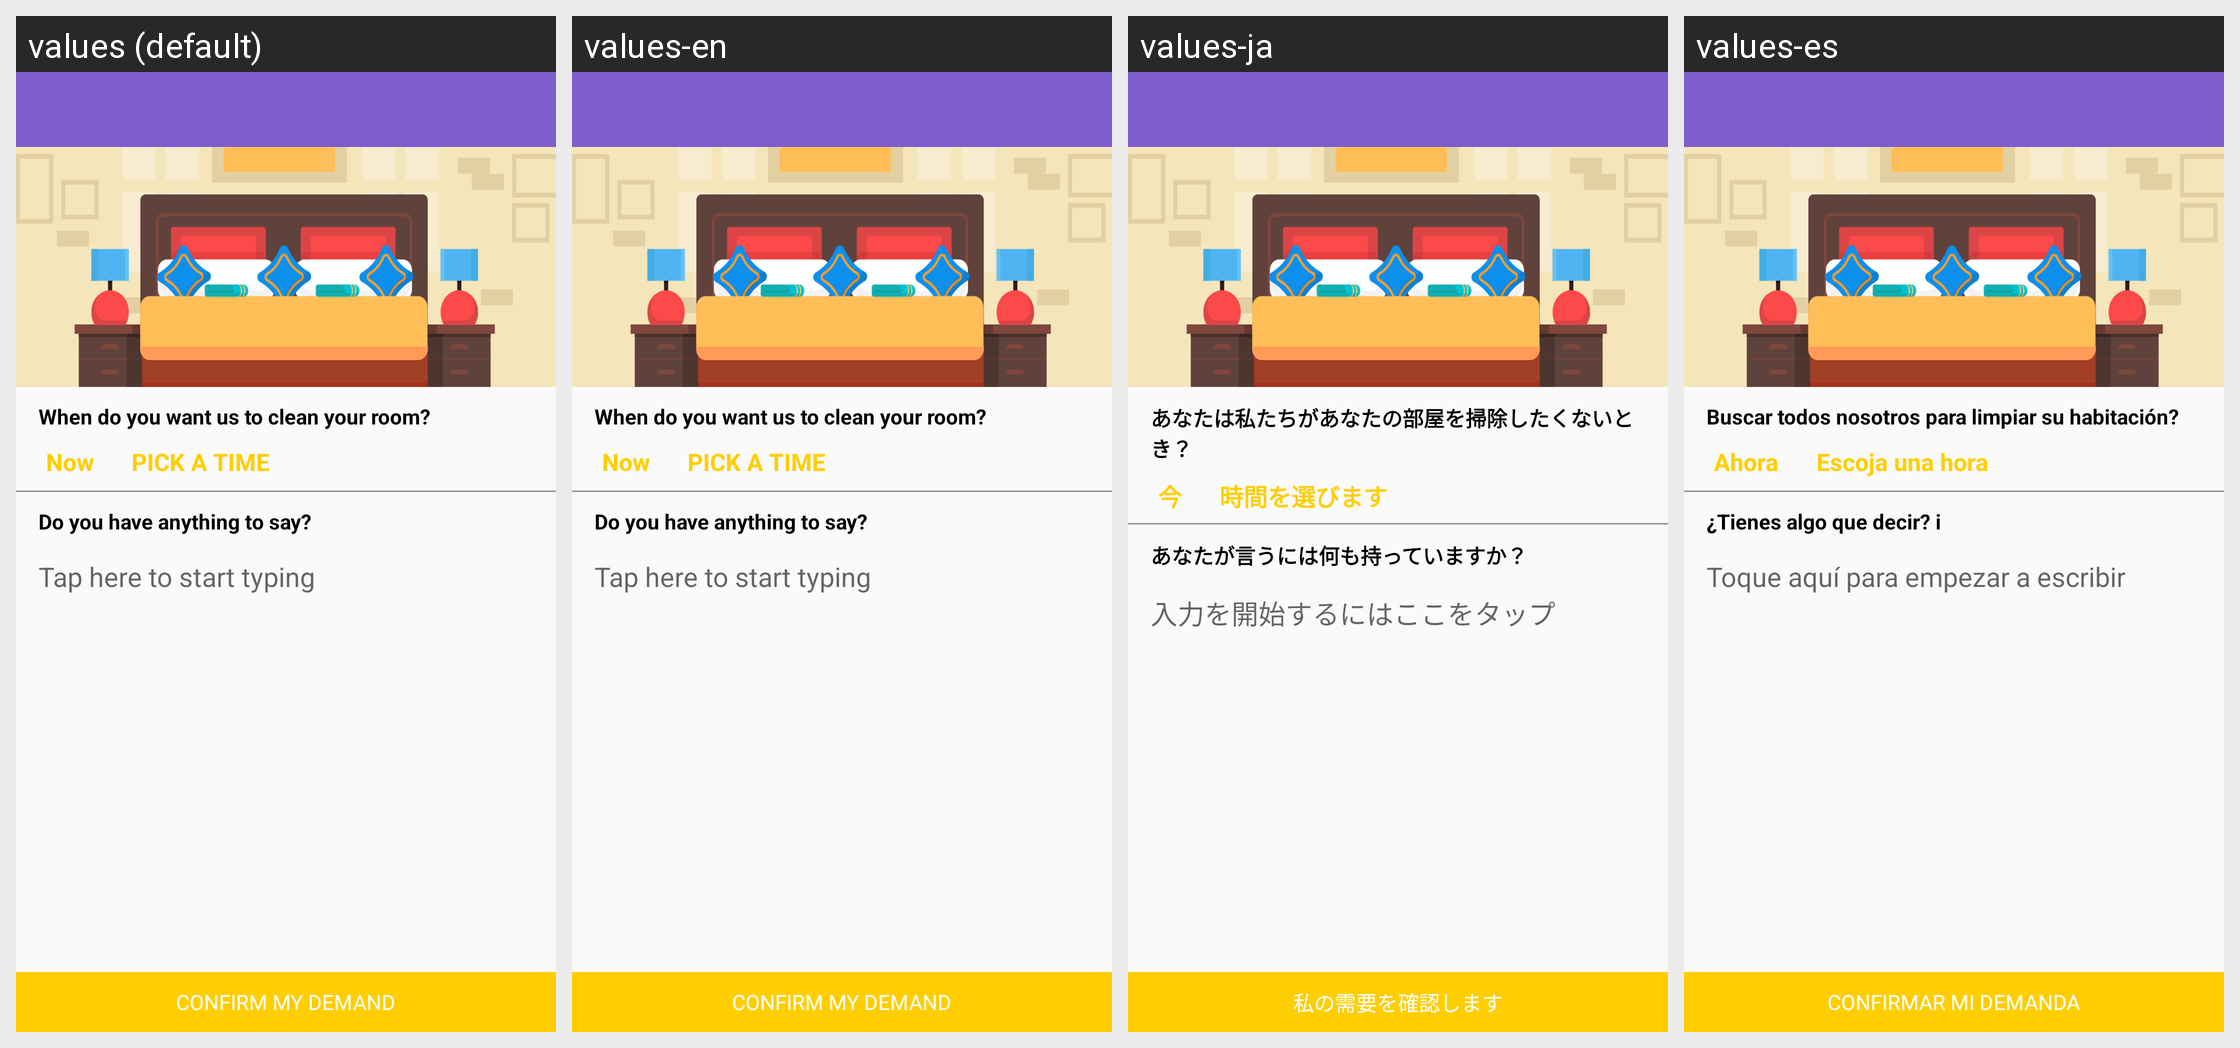

Strings drawn on this Android screen and how each of the app's shown locales translates them:
Android screen res/layout/roomcleaning.xml rendered under 4 locales, left to right: values (default), values-en, values-ja, values-es. Device: Nexus 5 (rendered at 1080×1920; each locale shown at half size, 540×960, under a caption strip naming it); theme AppTheme.
Other locales in the repository, not shown: values-ar, values-de, values-fr, values-jv, values-pt, values-ru, values-zh.
Strings drawn on this screen, with the default value and each locale's value (text and hints the layout hard-codes, and strings that could not be matched under every locale, appear in the picture but are not listed):

when_to_clean
  values: When do you want us to clean your room?
  values-en: When do you want us to clean your room?
  values-ja: あなたは私たちがあなたの部屋を掃除したくないとき？
  values-es: Buscar todos nosotros para limpiar su habitación?

now
  values: Now
  values-en: Now
  values-ja: 今
  values-es: Ahora

pick_time
  values: PICK A TIME
  values-en: PICK A TIME
  values-ja: 時間を選びます
  values-es: Escoja una hora

anything_to_say
  values: Do you have anything to say?
  values-en: Do you have anything to say?
  values-ja: あなたが言うには何も持っていますか？
  values-es: ¿Tienes algo que decir? i

tap_to_start
  values: Tap here to start typing
  values-en: Tap here to start typing
  values-ja: 入力を開始するにはここをタップ
  values-es: Toque aquí para empezar a escribir

confirm_demand
  values: CONFIRM MY DEMAND
  values-en: CONFIRM MY DEMAND
  values-ja: 私の需要を確認します
  values-es: CONFIRMAR MI DEMANDA
